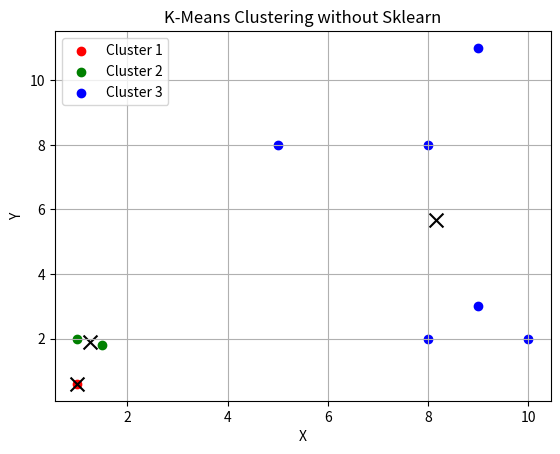

This chart was generated by the following Python code:
import numpy as np
import matplotlib.pyplot as plt
import random

# Sample Data: Each row is a data point (x, y)
data = np.array([
    [1.0, 2.0], [1.5, 1.8], [5.0, 8.0],
    [8.0, 8.0], [1.0, 0.6], [9.0, 11.0],
    [8.0, 2.0], [10.0, 2.0], [9.0, 3.0]
])

# Number of clusters
k = 3

# Initialize centroids randomly
centroids = data[random.sample(range(len(data)), k)]

def euclidean_distance(a, b):
    return np.sqrt(np.sum((a - b) ** 2))

# Repeat until convergence or max iterations
max_iterations = 100
for _ in range(max_iterations):
    # Step 1: Assign clusters
    clusters = [[] for _ in range(k)]
    for point in data:
        distances = [euclidean_distance(point, centroid) for centroid in centroids]
        cluster_index = np.argmin(distances)
        clusters[cluster_index].append(point)
    
    # Step 2: Update centroids
    new_centroids = []
    for cluster in clusters:
        if cluster:
            new_centroids.append(np.mean(cluster, axis=0))
        else:
            # Handle empty cluster by reinitializing randomly
            new_centroids.append(data[random.randint(0, len(data) - 1)])
    
    new_centroids = np.array(new_centroids)
    
    # Check for convergence
    if np.allclose(centroids, new_centroids):
        break
    centroids = new_centroids

# Convert cluster lists to arrays for visualization
clusters = [np.array(cluster) for cluster in clusters]

# Visualization
colors = ['r', 'g', 'b']
for i in range(k):
    plt.scatter(clusters[i][:, 0], clusters[i][:, 1], c=colors[i], label=f'Cluster {i+1}')
    plt.scatter(centroids[i][0], centroids[i][1], c='black', marker='x', s=100)

plt.title('K-Means Clustering without Sklearn')
plt.xlabel('X')
plt.ylabel('Y')
plt.legend()
plt.grid(True)
plt.show()
